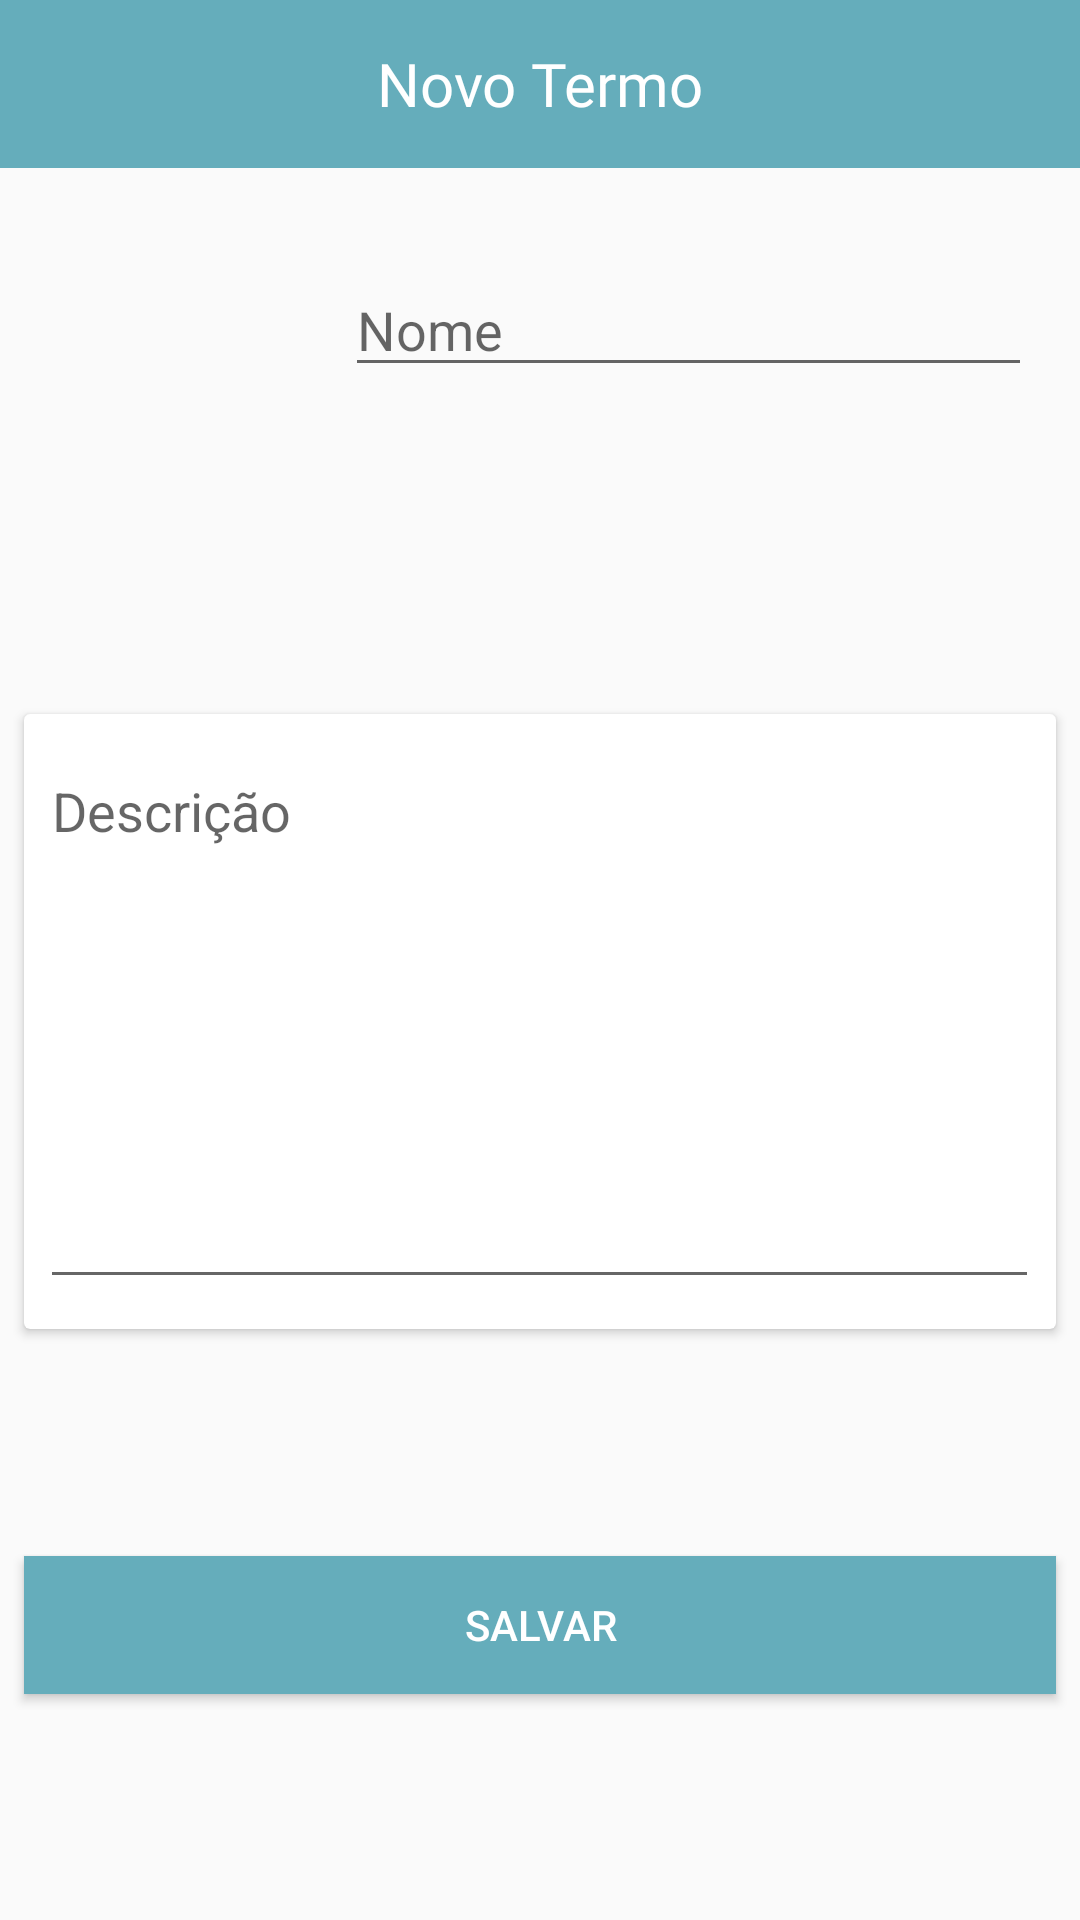

Produce the Android XML layout that renders to this screen, including the resource entries it uses.
<!-- AndroidManifest.xml: application theme AppTheme -->
<!-- res/layout/activity_novo.xml -->
<?xml version="1.0" encoding="utf-8"?>
<android.support.constraint.ConstraintLayout xmlns:android="http://schemas.android.com/apk/res/android"
    xmlns:app="http://schemas.android.com/apk/res-auto"
    xmlns:tools="http://schemas.android.com/tools"
    android:layout_width="match_parent"
    android:layout_height="match_parent">

    <android.support.v7.widget.Toolbar
        android:id="@+id/toolbar2"
        android:layout_width="0dp"
        android:layout_height="wrap_content"
        android:background="?attr/colorPrimary"
        android:minHeight="?attr/actionBarSize"
        android:theme="?attr/actionBarTheme"
        app:layout_constraintEnd_toEndOf="parent"
        app:layout_constraintStart_toStartOf="parent"
        app:layout_constraintTop_toTopOf="parent"
        app:titleTextColor="@android:color/white" />

    <ImageView
        android:id="@+id/imageViewX"
        android:layout_width="94dp"
        android:layout_height="98dp"
        android:layout_marginStart="8dp"
        android:layout_marginTop="32dp"
        android:layout_marginEnd="8dp"
        app:layout_constraintEnd_toStartOf="@+id/txtNome"
        app:layout_constraintHorizontal_bias="0.275"
        app:layout_constraintStart_toStartOf="parent"
        app:layout_constraintTop_toBottomOf="@+id/toolbar2"
        app:srcCompat="@mipmap/ic_launcher_round" />

    <EditText
        android:id="@+id/txtNome"
        android:layout_width="229dp"
        android:layout_height="41dp"
        android:layout_marginTop="32dp"
        android:layout_marginEnd="16dp"
        android:ems="10"
        android:hint="Nome"
        android:inputType="textPersonName"
        android:textColor="@color/colorAccent"
        app:layout_constraintEnd_toEndOf="parent"
        app:layout_constraintTop_toBottomOf="@+id/toolbar2" />

    <android.support.v7.widget.CardView
        android:id="@+id/cardView"
        android:layout_width="0dp"
        android:layout_height="wrap_content"
        android:layout_marginStart="8dp"
        android:layout_marginTop="52dp"
        android:layout_marginEnd="8dp"
        app:layout_constraintEnd_toEndOf="parent"
        app:layout_constraintHorizontal_bias="0.0"
        app:layout_constraintStart_toStartOf="parent"
        app:layout_constraintTop_toBottomOf="@+id/imageViewX">

        <EditText
            android:id="@+id/txtDesc"
            android:layout_width="333dp"
            android:layout_height="185dp"
            android:layout_gravity="center_vertical|center_horizontal"
            android:layout_margin="10dp"
            android:ems="10"
            android:gravity="top|start"
            android:hint="Descrição"
            android:inputType="textMultiLine"
            android:textColor="@color/colorAccent"
            tools:layout_editor_absoluteX="16dp"
            tools:layout_editor_absoluteY="246dp" />
    </android.support.v7.widget.CardView>

    <Button
        android:id="@+id/btnSalvar"
        android:layout_width="0dp"
        android:layout_height="46dp"
        android:layout_marginStart="8dp"
        android:layout_marginTop="8dp"
        android:layout_marginEnd="8dp"
        android:layout_marginBottom="8dp"
        android:background="@color/colorPrimary"
        android:text="Salvar"
        android:textColor="@android:color/white"
        app:layout_constraintBottom_toBottomOf="parent"
        app:layout_constraintEnd_toEndOf="parent"
        app:layout_constraintStart_toStartOf="parent"
        app:layout_constraintTop_toBottomOf="@+id/cardView" />

    <TextView
        android:id="@+id/textView5"
        android:layout_width="241dp"
        android:layout_height="38dp"
        android:layout_marginStart="8dp"
        android:layout_marginEnd="8dp"
        android:fontFamily="@font/syncopate"
        android:gravity="center_vertical|center_horizontal"
        android:text="Novo Termo"
        android:textColor="@android:color/white"
        android:textSize="20sp"
        app:layout_constraintBottom_toBottomOf="@+id/toolbar2"
        app:layout_constraintEnd_toEndOf="parent"
        app:layout_constraintStart_toStartOf="parent"
        app:layout_constraintTop_toTopOf="@+id/toolbar2" />

</android.support.constraint.ConstraintLayout>
<!-- resources referenced by this layout -->
<resources>
  <color name="colorAccent">#717171</color>
  <color name="colorPrimary">#65adbb</color>
  <style name="AppTheme" parent="Theme.AppCompat.Light.DarkActionBar">
          
          <item name="colorPrimary">@color/colorPrimary</item>
          <item name="colorPrimaryDark">@color/colorPrimaryDark</item>
          <item name="colorAccent">@color/colorAccent</item>
      </style>
  <color name="colorPrimaryDark">#227a89</color>
</resources>
